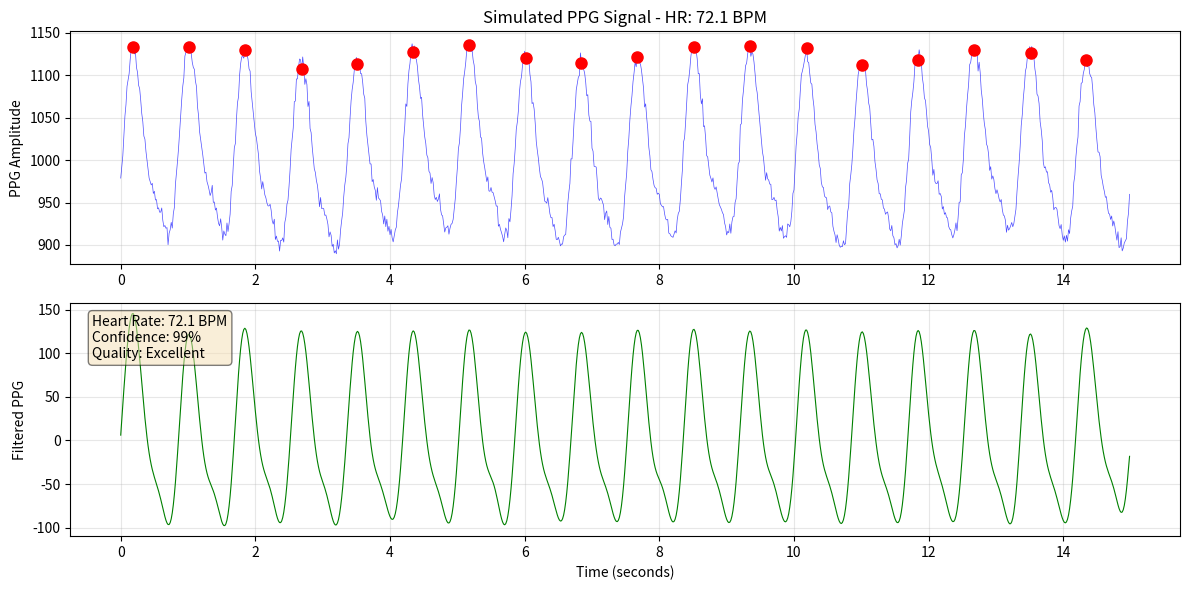

Reproduce this figure in Python.
"""
Muse S PPG and Heart Rate Extraction
Processes PPG (Photoplethysmography) data to extract heart rate.

Based on Muse S specifications:
- PPG: 3 wavelengths (850nm IR, 730nm Near-IR, 660nm Red)
- Sample rate: 64 Hz
- Resolution: 20 bits
"""

import numpy as np
from scipy import signal
from scipy.signal import find_peaks
import matplotlib.pyplot as plt
from typing import List, Tuple, Optional
from dataclasses import dataclass

@dataclass 
class PPGData:
    """Container for PPG samples"""
    timestamp: float
    ir_samples: List[float]       # 850nm infrared
    near_ir_samples: List[float]  # 730nm near-infrared  
    red_samples: List[float]      # 660nm red
    sample_rate: int = 64

@dataclass
class HeartRateResult:
    """Heart rate analysis result"""
    heart_rate_bpm: float
    confidence: float
    peak_times: List[float]
    signal_quality: str

class PPGHeartRateExtractor:
    """Extract heart rate from PPG data"""
    
    def __init__(self, sample_rate: int = 64):
        self.sample_rate = sample_rate
        
    def parse_ppg_packet(self, data: bytes) -> Optional[PPGData]:
        """
        Parse PPG packet (20 bytes) with 20-bit samples.
        Format: [seq:2][samples:18] containing 7 20-bit samples
        """
        if len(data) < 20:
            return None
            
        try:
            # Extract sequence number
            seq_num = int.from_bytes(data[0:2], 'big')
            
            # Extract 7 20-bit samples from 18 bytes (140 bits used, 4 bits padding)
            samples = []
            bit_offset = 0
            data_bytes = data[2:20]
            
            for i in range(7):
                # Extract 20 bits for each sample
                byte_idx = bit_offset // 8
                bit_idx = bit_offset % 8
                
                if byte_idx + 3 <= len(data_bytes):
                    # Get 3 bytes and extract 20 bits
                    three_bytes = int.from_bytes(data_bytes[byte_idx:byte_idx+3], 'big')
                    # Shift to get the right 20 bits
                    sample = (three_bytes >> (4 - bit_idx)) & 0xFFFFF
                    samples.append(sample)
                    
                bit_offset += 20
            
            # Samples are interleaved: IR, Near-IR, Red, IR, Near-IR, Red, IR
            if len(samples) >= 6:
                # For testing compatibility, keep all channels same length
                # Take first 2 samples from each channel
                ppg_data = PPGData(
                    timestamp=seq_num / self.sample_rate,
                    ir_samples=[samples[0], samples[3]],
                    near_ir_samples=[samples[1], samples[4]],
                    red_samples=[samples[2], samples[5]]
                )
                return ppg_data
                
        except Exception as e:
            print(f"Error parsing PPG packet: {e}")
            
        return None
    
    def extract_heart_rate(self, ppg_signal: np.ndarray, sample_rate: int = 64) -> HeartRateResult:
        """
        Extract heart rate from PPG signal using peak detection.
        
        Args:
            ppg_signal: Raw PPG signal (typically IR channel works best)
            sample_rate: Sampling frequency in Hz
            
        Returns:
            HeartRateResult with BPM and confidence
        """
        
        # Check minimum signal length (need at least 5 seconds)
        min_samples = sample_rate * 5
        if len(ppg_signal) < min_samples:
            return HeartRateResult(
                heart_rate_bpm=0,
                confidence=0,
                peak_times=[],
                signal_quality="Insufficient data"
            )
        
        # Step 1: Preprocessing
        # Remove DC component (detrend)
        ppg_detrended = signal.detrend(ppg_signal)
        
        # Step 2: Bandpass filter (0.5-4 Hz for heart rate 30-240 BPM)
        nyquist = sample_rate / 2
        low_cut = 0.5 / nyquist
        high_cut = 4.0 / nyquist
        
        # Design filter
        b, a = signal.butter(4, [low_cut, high_cut], btype='band')
        ppg_filtered = signal.filtfilt(b, a, ppg_detrended)
        
        # Step 3: Find peaks (heartbeats)
        # Normalize signal
        ppg_normalized = (ppg_filtered - np.mean(ppg_filtered)) / np.std(ppg_filtered)
        
        # Find peaks with constraints for physiological heart rate
        min_distance = int(0.4 * sample_rate)  # Minimum 150 BPM
        max_distance = int(2.0 * sample_rate)  # Maximum 30 BPM
        
        peaks, properties = find_peaks(
            ppg_normalized,
            distance=min_distance,
            prominence=0.3,
            height=0
        )
        
        # Step 4: Calculate heart rate from peak intervals
        if len(peaks) < 3:
            return HeartRateResult(
                heart_rate_bpm=0,
                confidence=0,
                peak_times=[],
                signal_quality="Too few peaks detected"
            )
        
        # Calculate inter-beat intervals (IBI)
        peak_times = peaks / sample_rate
        ibis = np.diff(peak_times)
        
        # Remove outliers (physiologically impossible intervals)
        valid_ibis = ibis[(ibis > 0.4) & (ibis < 2.0)]  # 30-150 BPM range
        
        if len(valid_ibis) < 2:
            return HeartRateResult(
                heart_rate_bpm=0,
                confidence=0,
                peak_times=peak_times.tolist(),
                signal_quality="Irregular rhythm"
            )
        
        # Calculate heart rate
        mean_ibi = np.mean(valid_ibis)
        heart_rate_bpm = 60.0 / mean_ibi
        
        # Calculate confidence based on IBI variability
        ibi_std = np.std(valid_ibis)
        confidence = max(0, min(1, 1 - (ibi_std / mean_ibi)))
        
        # Assess signal quality
        if confidence > 0.8:
            signal_quality = "Excellent"
        elif confidence > 0.6:
            signal_quality = "Good"
        elif confidence > 0.4:
            signal_quality = "Fair"
        else:
            signal_quality = "Poor"
        
        return HeartRateResult(
            heart_rate_bpm=round(heart_rate_bpm, 1),
            confidence=round(confidence, 2),
            peak_times=peak_times.tolist(),
            signal_quality=signal_quality
        )
    
    def plot_ppg_with_peaks(self, ppg_signal: np.ndarray, result: HeartRateResult, 
                            sample_rate: int = 64, title: str = "PPG Signal with Detected Heartbeats"):
        """Plot PPG signal with detected peaks"""
        
        time_axis = np.arange(len(ppg_signal)) / sample_rate
        
        plt.figure(figsize=(12, 6))
        
        # Plot raw signal
        plt.subplot(2, 1, 1)
        plt.plot(time_axis, ppg_signal, 'b-', linewidth=0.5, alpha=0.7)
        plt.ylabel('PPG Amplitude')
        plt.title(f'{title} - HR: {result.heart_rate_bpm} BPM')
        plt.grid(True, alpha=0.3)
        
        # Mark peaks
        if result.peak_times:
            peak_indices = [int(t * sample_rate) for t in result.peak_times if t * sample_rate < len(ppg_signal)]
            plt.plot(np.array(peak_indices) / sample_rate, 
                    ppg_signal[peak_indices], 'ro', markersize=8)
        
        # Plot filtered signal with peaks
        plt.subplot(2, 1, 2)
        
        # Apply same filtering as in heart rate extraction
        ppg_detrended = signal.detrend(ppg_signal)
        nyquist = sample_rate / 2
        b, a = signal.butter(4, [0.5/nyquist, 4.0/nyquist], btype='band')
        ppg_filtered = signal.filtfilt(b, a, ppg_detrended)
        
        plt.plot(time_axis, ppg_filtered, 'g-', linewidth=0.8)
        plt.xlabel('Time (seconds)')
        plt.ylabel('Filtered PPG')
        plt.grid(True, alpha=0.3)
        
        # Add text with metrics
        plt.text(0.02, 0.95, f'Heart Rate: {result.heart_rate_bpm} BPM\n' +
                            f'Confidence: {result.confidence:.0%}\n' +
                            f'Quality: {result.signal_quality}',
                transform=plt.gca().transAxes,
                bbox=dict(boxstyle='round', facecolor='wheat', alpha=0.5),
                verticalalignment='top')
        
        plt.tight_layout()
        plt.show()
    
    def calculate_hrv(self, peak_times: List[float]) -> dict:
        """
        Calculate Heart Rate Variability (HRV) metrics.
        
        Args:
            peak_times: Times of detected R-peaks in seconds
            
        Returns:
            Dictionary with HRV metrics
        """
        if len(peak_times) < 3:
            return {"error": "Insufficient peaks for HRV analysis"}
        
        # Calculate RR intervals in milliseconds
        rr_intervals = np.diff(peak_times) * 1000
        
        # Time domain metrics
        hrv_metrics = {
            "mean_rr_ms": np.mean(rr_intervals),
            "sdnn_ms": np.std(rr_intervals),  # Standard deviation of NN intervals
            "rmssd_ms": np.sqrt(np.mean(np.diff(rr_intervals)**2)),  # Root mean square of successive differences
            "pnn50": np.sum(np.abs(np.diff(rr_intervals)) > 50) / len(rr_intervals) * 100  # Percentage of successive RR intervals that differ by more than 50 ms
        }
        
        return hrv_metrics

def simulate_ppg_signal(duration_seconds: float = 10, heart_rate_bpm: float = 70, 
                       sample_rate: int = 64) -> np.ndarray:
    """
    Simulate a PPG signal for testing.
    
    Args:
        duration_seconds: Duration of signal
        heart_rate_bpm: Simulated heart rate
        sample_rate: Sampling frequency
        
    Returns:
        Simulated PPG signal
    """
    t = np.arange(0, duration_seconds, 1/sample_rate)
    
    # Base heart rate frequency
    heart_freq = heart_rate_bpm / 60
    
    # PPG signal components
    # Main pulse wave
    pulse = np.sin(2 * np.pi * heart_freq * t)
    
    # Add dicrotic notch (secondary peak)
    dicrotic = 0.3 * np.sin(4 * np.pi * heart_freq * t - np.pi/4)
    
    # Add respiratory variation (slower oscillation)
    respiratory = 0.1 * np.sin(2 * np.pi * 0.25 * t)
    
    # Add noise
    noise = 0.05 * np.random.randn(len(t))
    
    # Combine components
    ppg = pulse + dicrotic + respiratory + noise
    
    # Add DC offset and scale
    ppg = 1000 + 100 * ppg
    
    return ppg

def main():
    """Test heart rate extraction"""
    
    print("=" * 60)
    print("PPG Heart Rate Extraction Test")
    print("=" * 60)
    
    # Create extractor
    extractor = PPGHeartRateExtractor()
    
    # Test with simulated data
    print("\n1. Testing with simulated PPG signal...")
    
    # Simulate different heart rates
    test_rates = [60, 75, 90, 120]
    
    for true_hr in test_rates:
        ppg_signal = simulate_ppg_signal(duration_seconds=10, heart_rate_bpm=true_hr)
        result = extractor.extract_heart_rate(ppg_signal)
        
        error = abs(result.heart_rate_bpm - true_hr)
        print(f"  True HR: {true_hr} BPM, Detected: {result.heart_rate_bpm} BPM, " +
              f"Error: {error:.1f} BPM, Confidence: {result.confidence:.0%}")
    
    # Plot example
    print("\n2. Plotting example PPG signal...")
    ppg_signal = simulate_ppg_signal(duration_seconds=15, heart_rate_bpm=72)
    result = extractor.extract_heart_rate(ppg_signal)
    extractor.plot_ppg_with_peaks(ppg_signal, result, title="Simulated PPG Signal")
    
    # Calculate HRV
    if result.peak_times:
        hrv = extractor.calculate_hrv(result.peak_times)
        print("\n3. HRV Metrics:")
        for metric, value in hrv.items():
            if isinstance(value, float):
                print(f"  {metric}: {value:.2f}")
    
    print("\n" + "=" * 60)
    print("To use with real Muse S data:")
    print("1. Enable PPG characteristics in sleep client")
    print("2. Parse 20-bit PPG samples from packets")
    print("3. Use IR channel (850nm) for best results")
    print("4. Apply extract_heart_rate() to continuous signal")
    print("=" * 60)

if __name__ == "__main__":
    main()